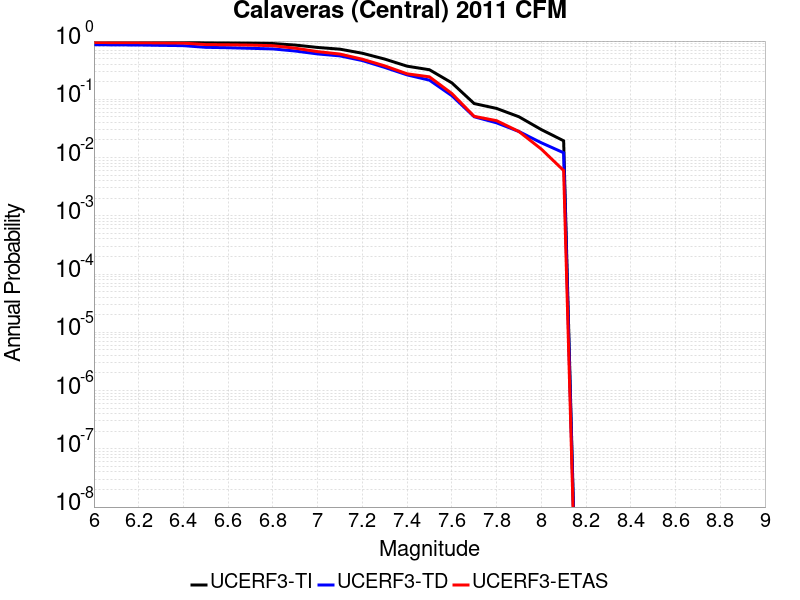

Data behind this chart, as committed beside it:
Magnitude, UCERF3-TI Prob, UCERF3-TD Prob, UCERF3-ETAS Prob
6.0, 0.9801, 0.867, 0.947
6.1, 0.9774, 0.8597, 0.939
6.2, 0.976, 0.8563, 0.938
6.3, 0.9707, 0.844, 0.93
6.4, 0.9663, 0.834, 0.923
6.5, 0.9354, 0.7803, 0.87
6.6, 0.9294, 0.7685, 0.863
6.7, 0.9196, 0.7509, 0.852
6.8, 0.9067, 0.733, 0.832
6.9, 0.8532, 0.6744, 0.754
7.0, 0.7767, 0.6014, 0.659
7.1, 0.7255, 0.5564, 0.598
7.2, 0.6179, 0.4626, 0.488
7.3, 0.4905, 0.3528, 0.375
7.4, 0.3706, 0.2625, 0.274
7.5, 0.3218, 0.2133, 0.243
7.6, 0.1919, 0.1156, 0.126
7.7, 0.08454, 0.0502, 0.051
7.8, 0.06977, 0.0395, 0.043
7.9, 0.05019, 0.02801, 0.028
8.0, 0.03023, 0.01795, 0.014
8.1, 0.01941, 0.01209, 0.006
